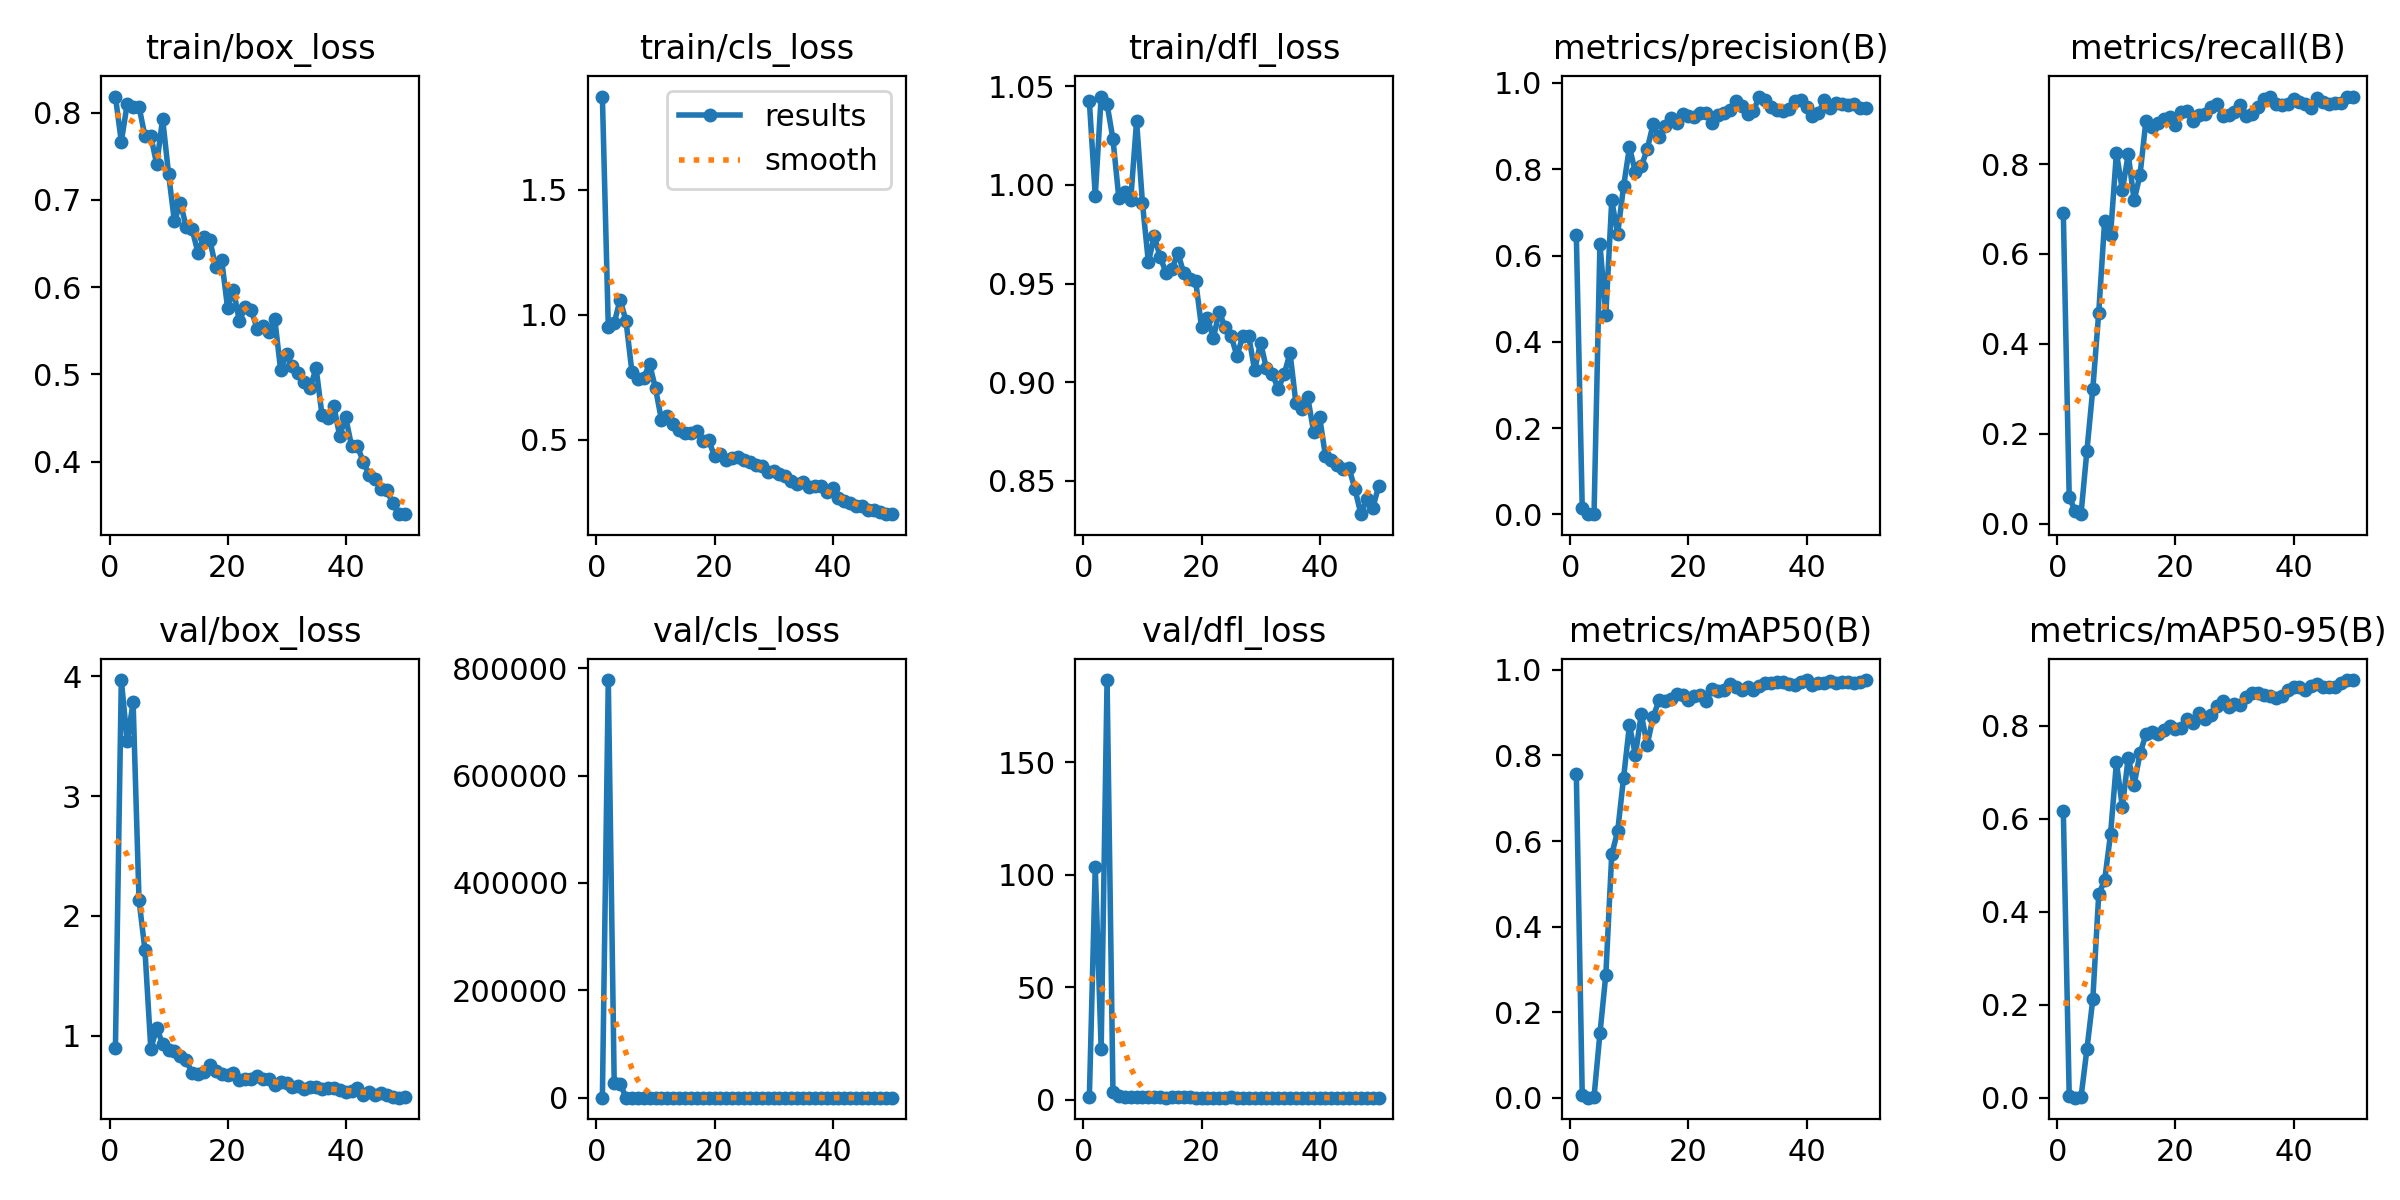

The data file committed next to this chart (first rows):
epoch, time, train/box_loss, train/cls_loss, train/dfl_loss, metrics/precision(B), metrics/recall(B), metrics/mAP50(B), metrics/mAP50-95(B), val/box_loss, val/cls_loss, val/dfl_loss, lr/pg0, lr/pg1, lr/pg2
1, 389, 0.8183, 1.874, 1.042, 0.647, 0.6921, 0.7556, 0.6175, 0.8948, 5.536, 1.047, 0.0002, 0.0002, 0.0002
2, 785.2, 0.7667, 0.952, 0.9947, 0.0148, 0.05901, 0.00591, 0.0047, 3.968, 778009, 103.3, 0.0004019, 0.0004019, 0.0004019
3, 1176, 0.8098, 0.9659, 1.045, 0.0004, 0.0287, 0.00021, 0.0001, 3.455, 28124, 22.61, 0.0005954, 0.0005954, 0.0005954
4, 1565, 0.8063, 1.061, 1.041, 0.00114, 0.02107, 0.0028, 0.001, 3.78, 26148, 186.6, 0.0007807, 0.0007807, 0.0007807
5, 1951, 0.8066, 0.9754, 1.023, 0.6266, 0.1622, 0.1502, 0.1043, 2.131, 192.6, 3.583, 0.0009208, 0.0009208, 0.0009208
6, 2339, 0.7731, 0.772, 0.9932, 0.4628, 0.3001, 0.2879, 0.2118, 1.718, 9.861, 1.752, 0.000901, 0.000901, 0.000901
7, 2726, 0.773, 0.7419, 0.9966, 0.7277, 0.4693, 0.5689, 0.4378, 0.8895, 3.795, 1.151, 0.0008812, 0.0008812, 0.0008812
8, 3114, 0.7406, 0.7478, 0.9922, 0.6502, 0.6729, 0.6226, 0.4676, 1.064, 67.61, 1.224, 0.0008614, 0.0008614, 0.0008614
9, 3500, 0.7929, 0.8025, 1.032, 0.7601, 0.6418, 0.7473, 0.5667, 0.9309, 10.69, 1.108, 0.0008416, 0.0008416, 0.0008416
10, 3889, 0.7301, 0.7048, 0.9907, 0.851, 0.825, 0.8707, 0.7215, 0.8842, 2.274, 1.099, 0.0008218, 0.0008218, 0.0008218
11, 4279, 0.6752, 0.5798, 0.9608, 0.7936, 0.7417, 0.8005, 0.6257, 0.8692, 3.131, 1.072, 0.000802, 0.000802, 0.000802
12, 4666, 0.6964, 0.5933, 0.9741, 0.8066, 0.8217, 0.897, 0.7315, 0.8275, 2.011, 1.032, 0.0007822, 0.0007822, 0.0007822
13, 5054, 0.6694, 0.5632, 0.9634, 0.846, 0.719, 0.8246, 0.6737, 0.7955, 1.551, 0.9978, 0.0007624, 0.0007624, 0.0007624
14, 5441, 0.6661, 0.54, 0.9555, 0.9038, 0.7762, 0.8891, 0.741, 0.6858, 2.362, 0.9449, 0.0007426, 0.0007426, 0.0007426
15, 5831, 0.6392, 0.5247, 0.9574, 0.8758, 0.8966, 0.9288, 0.7815, 0.6822, 0.8288, 0.9628, 0.0007228, 0.0007228, 0.0007228
16, 6221, 0.6577, 0.5258, 0.9655, 0.9011, 0.8823, 0.9273, 0.7873, 0.6931, 0.8113, 0.953, 0.000703, 0.000703, 0.000703
17, 6609, 0.654, 0.5334, 0.9553, 0.9192, 0.8909, 0.9323, 0.7828, 0.759, 0.6893, 0.9733, 0.0006832, 0.0006832, 0.0006832
18, 6997, 0.6226, 0.495, 0.9526, 0.9079, 0.9002, 0.9436, 0.7915, 0.7047, 0.9367, 0.9491, 0.0006634, 0.0006634, 0.0006634
19, 7388, 0.6314, 0.4977, 0.9515, 0.9287, 0.9056, 0.9417, 0.8003, 0.6805, 0.5867, 0.9426, 0.0006436, 0.0006436, 0.0006436
20, 7777, 0.5765, 0.4336, 0.9281, 0.9224, 0.8861, 0.9303, 0.7937, 0.6681, 0.5801, 0.9369, 0.0006238, 0.0006238, 0.0006238
21, 8168, 0.5969, 0.4405, 0.9325, 0.9213, 0.9159, 0.9394, 0.796, 0.6923, 0.6006, 0.9439, 0.000604, 0.000604, 0.000604
22, 8554, 0.5609, 0.4188, 0.9224, 0.9314, 0.9185, 0.9413, 0.8142, 0.6295, 0.478, 0.9252, 0.0005842, 0.0005842, 0.0005842
23, 8942, 0.5774, 0.4266, 0.9357, 0.9294, 0.8949, 0.9278, 0.8072, 0.6411, 0.722, 0.9334, 0.0005644, 0.0005644, 0.0005644
24, 9329, 0.5739, 0.4317, 0.9278, 0.9065, 0.9093, 0.9558, 0.8268, 0.6383, 0.4675, 0.9399, 0.0005446, 0.0005446, 0.0005446
25, 9718, 0.5525, 0.4177, 0.9236, 0.9257, 0.911, 0.951, 0.8139, 0.6663, 0.483, 0.9492, 0.0005248, 0.0005248, 0.0005248
26, 10107, 0.5554, 0.409, 0.9134, 0.9302, 0.9271, 0.9523, 0.8243, 0.6375, 0.4434, 0.9365, 0.000505, 0.000505, 0.000505
27, 10498, 0.5482, 0.3993, 0.9233, 0.9374, 0.9337, 0.9665, 0.8423, 0.6349, 0.4647, 0.9353, 0.0004852, 0.0004852, 0.0004852
28, 10889, 0.5634, 0.395, 0.9233, 0.9581, 0.9058, 0.9591, 0.8535, 0.5889, 0.5298, 0.9184, 0.0004654, 0.0004654, 0.0004654
29, 11276, 0.5048, 0.3686, 0.9061, 0.9458, 0.9092, 0.9528, 0.8397, 0.6097, 0.467, 0.9214, 0.0004456, 0.0004456, 0.0004456
30, 11664, 0.5233, 0.3723, 0.9201, 0.9284, 0.9156, 0.9593, 0.8481, 0.6093, 0.4344, 0.9194, 0.0004258, 0.0004258, 0.0004258
31, 12053, 0.5095, 0.3619, 0.907, 0.9352, 0.9313, 0.9528, 0.8443, 0.5726, 0.4154, 0.8995, 0.000406, 0.000406, 0.000406
32, 12443, 0.5015, 0.3537, 0.9042, 0.9686, 0.9075, 0.9615, 0.8628, 0.5811, 0.3963, 0.8975, 0.0003862, 0.0003862, 0.0003862
33, 12832, 0.4917, 0.3337, 0.8965, 0.9601, 0.9104, 0.9695, 0.8714, 0.557, 0.38, 0.8999, 0.0003664, 0.0003664, 0.0003664
34, 13220, 0.485, 0.3206, 0.904, 0.9448, 0.9274, 0.9693, 0.8703, 0.5703, 0.3599, 0.9119, 0.0003466, 0.0003466, 0.0003466
35, 13608, 0.5074, 0.3309, 0.9148, 0.9367, 0.9437, 0.9704, 0.8672, 0.5718, 0.3714, 0.9096, 0.0003268, 0.0003268, 0.0003268
36, 14000, 0.4536, 0.3104, 0.8892, 0.9353, 0.9502, 0.9713, 0.864, 0.5565, 0.3491, 0.8967, 0.000307, 0.000307, 0.000307
37, 14390, 0.4501, 0.3134, 0.8864, 0.9408, 0.9341, 0.9668, 0.8608, 0.561, 0.3556, 0.8906, 0.0002872, 0.0002872, 0.0002872
38, 14780, 0.4637, 0.3138, 0.8923, 0.9575, 0.9322, 0.9639, 0.8649, 0.5604, 0.3622, 0.8943, 0.0002674, 0.0002674, 0.0002674
39, 15169, 0.4297, 0.2919, 0.8748, 0.9601, 0.9329, 0.9721, 0.8768, 0.5453, 0.3512, 0.8989, 0.0002476, 0.0002476, 0.0002476
40, 15561, 0.4512, 0.3061, 0.8825, 0.9449, 0.945, 0.9761, 0.8842, 0.531, 0.3237, 0.8933, 0.0002278, 0.0002278, 0.0002278
41, 15951, 0.4183, 0.265, 0.8625, 0.9245, 0.9381, 0.9654, 0.8828, 0.5408, 0.343, 0.89, 0.000208, 0.000208, 0.000208
42, 16340, 0.4178, 0.2525, 0.8604, 0.93, 0.9346, 0.9682, 0.8775, 0.5646, 0.333, 0.9049, 0.0001882, 0.0001882, 0.0001882
43, 16725, 0.3998, 0.2441, 0.8581, 0.9595, 0.9236, 0.9692, 0.8858, 0.5061, 0.3194, 0.8843, 0.0001684, 0.0001684, 0.0001684
44, 17115, 0.385, 0.2341, 0.8561, 0.9422, 0.9465, 0.9733, 0.8891, 0.5279, 0.3157, 0.8791, 0.0001486, 0.0001486, 0.0001486
45, 17501, 0.3802, 0.2321, 0.8563, 0.9527, 0.9378, 0.9701, 0.8845, 0.5076, 0.297, 0.8765, 0.0001288, 0.0001288, 0.0001288
46, 17891, 0.3692, 0.2178, 0.8458, 0.951, 0.9334, 0.9721, 0.8841, 0.5238, 0.3081, 0.8827, 0.000109, 0.000109, 0.000109
47, 18279, 0.3675, 0.2174, 0.8331, 0.9495, 0.9352, 0.9713, 0.8846, 0.5052, 0.299, 0.878, 8.92e-05, 8.92e-05, 8.92e-05
48, 18666, 0.3523, 0.2099, 0.841, 0.952, 0.9352, 0.9704, 0.893, 0.4917, 0.2896, 0.874, 6.94e-05, 6.94e-05, 6.94e-05
49, 19059, 0.34, 0.2011, 0.836, 0.9412, 0.9482, 0.9716, 0.8986, 0.4827, 0.291, 0.8683, 4.96e-05, 4.96e-05, 4.96e-05
50, 19445, 0.3406, 0.2025, 0.8472, 0.9415, 0.9501, 0.9758, 0.8981, 0.4889, 0.2869, 0.872, 2.98e-05, 2.98e-05, 2.98e-05
